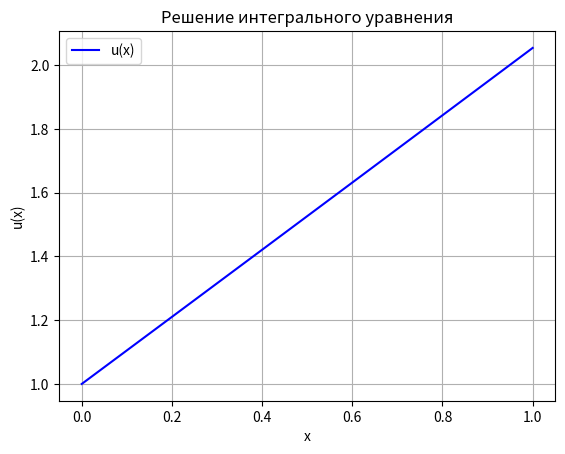

The matplotlib source for this figure:
import numpy as np
from numpy.linalg import solve, norm
import matplotlib.pyplot as plt

N     = 100
λ     = 1.0
sgn   = +1
a, b  = 0.0, 1.0

x = np.linspace(a, b, N)
h = (b - a) / (N - 1)
w = np.full(N, h)
w[0]  = h / 2
w[-1] = h / 2

def kernel(x, s):
    return (1 - s) * (np.exp(0.2 * x * s) - 1)

Kmat = kernel(x[:, None], x[None, :]) * w

A = np.eye(N) - sgn * λ * Kmat
f = 1 + x
u = solve(A, f)

residual = norm(u - (f + sgn * λ * Kmat @ u))
print(f"норма невязки = {residual:.3e}")

plt.plot(x, u, label='u(x)', color='blue')
plt.xlabel('x')
plt.ylabel('u(x)')
plt.title('Решение интегрального уравнения')
plt.grid(True)
plt.legend()
plt.show()
